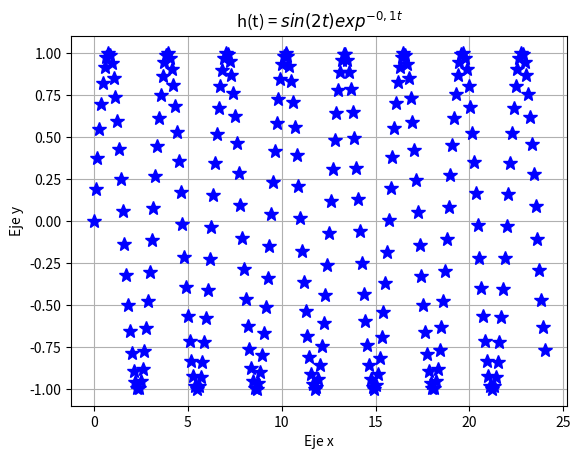

Here is the Python script that generated this plot:
import matplotlib.pyplot as plt 
import numpy as np 
from numpy import sin

tpoints = np.linspace( 0, 24, 250)
def h(t):
    return(sin(2*tpoints)* np.exp(-0,1*tpoints))

plt.plot(tpoints, h(tpoints),'*', linewidth = 2, color = 'b', markersize =10)
plt.title('h(t) = $sin(2t)exp^{-0,1t}$')
plt.ylabel('Eje y')
plt.xlabel('Eje x')
plt.grid(True)
plt.show() 